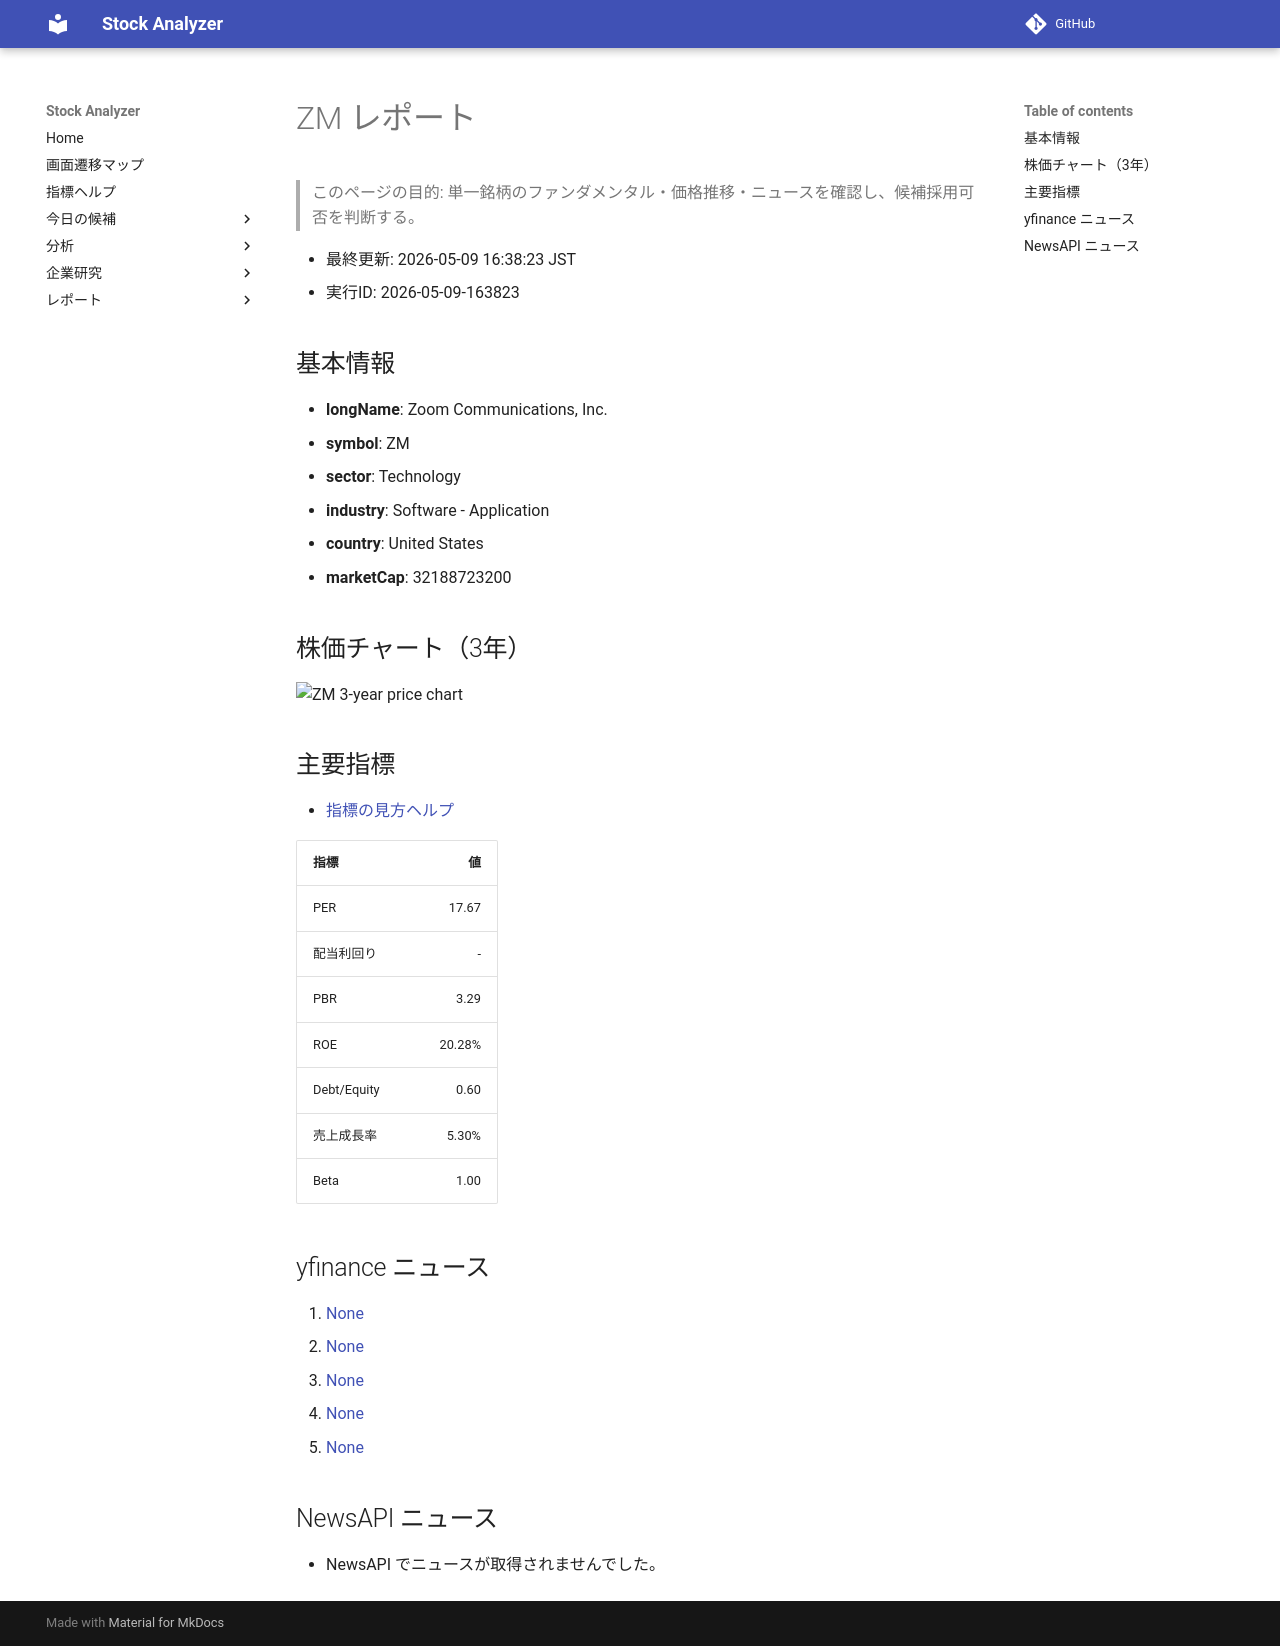

repository: Yumi-note/Making-APP · page: reports/2026-05-09/163823/ZM/index.html · generator: mkdocs

# ZM レポート

> このページの目的: 単一銘柄のファンダメンタル・価格推移・ニュースを確認し、候補採用可否を判断する。

- 最終更新: 2026-05-09 16:38:23 JST
- 実行ID: 2026-05-09-163823

## 基本情報

- **longName**: Zoom Communications, Inc.
- **symbol**: ZM
- **sector**: Technology
- **industry**: Software - Application
- **country**: United States
- **marketCap**: 32188723200

## 株価チャート（3年）

![ZM 3-year price chart](ZM_3y.png)

## 主要指標

- [指標の見方ヘルプ](../../../../indicators.md)

| 指標 | 値 |
|---|---:|
| PER | 17.67 |
| 配当利回り | - |
| PBR | 3.29 |
| ROE | 20.28% |
| Debt/Equity | 0.60 |
| 売上成長率 | 5.30% |
| Beta | 1.00 |

## yfinance ニュース

1. [None](None)
2. [None](None)
3. [None](None)
4. [None](None)
5. [None](None)

## NewsAPI ニュース

- NewsAPI でニュースが取得されませんでした。
